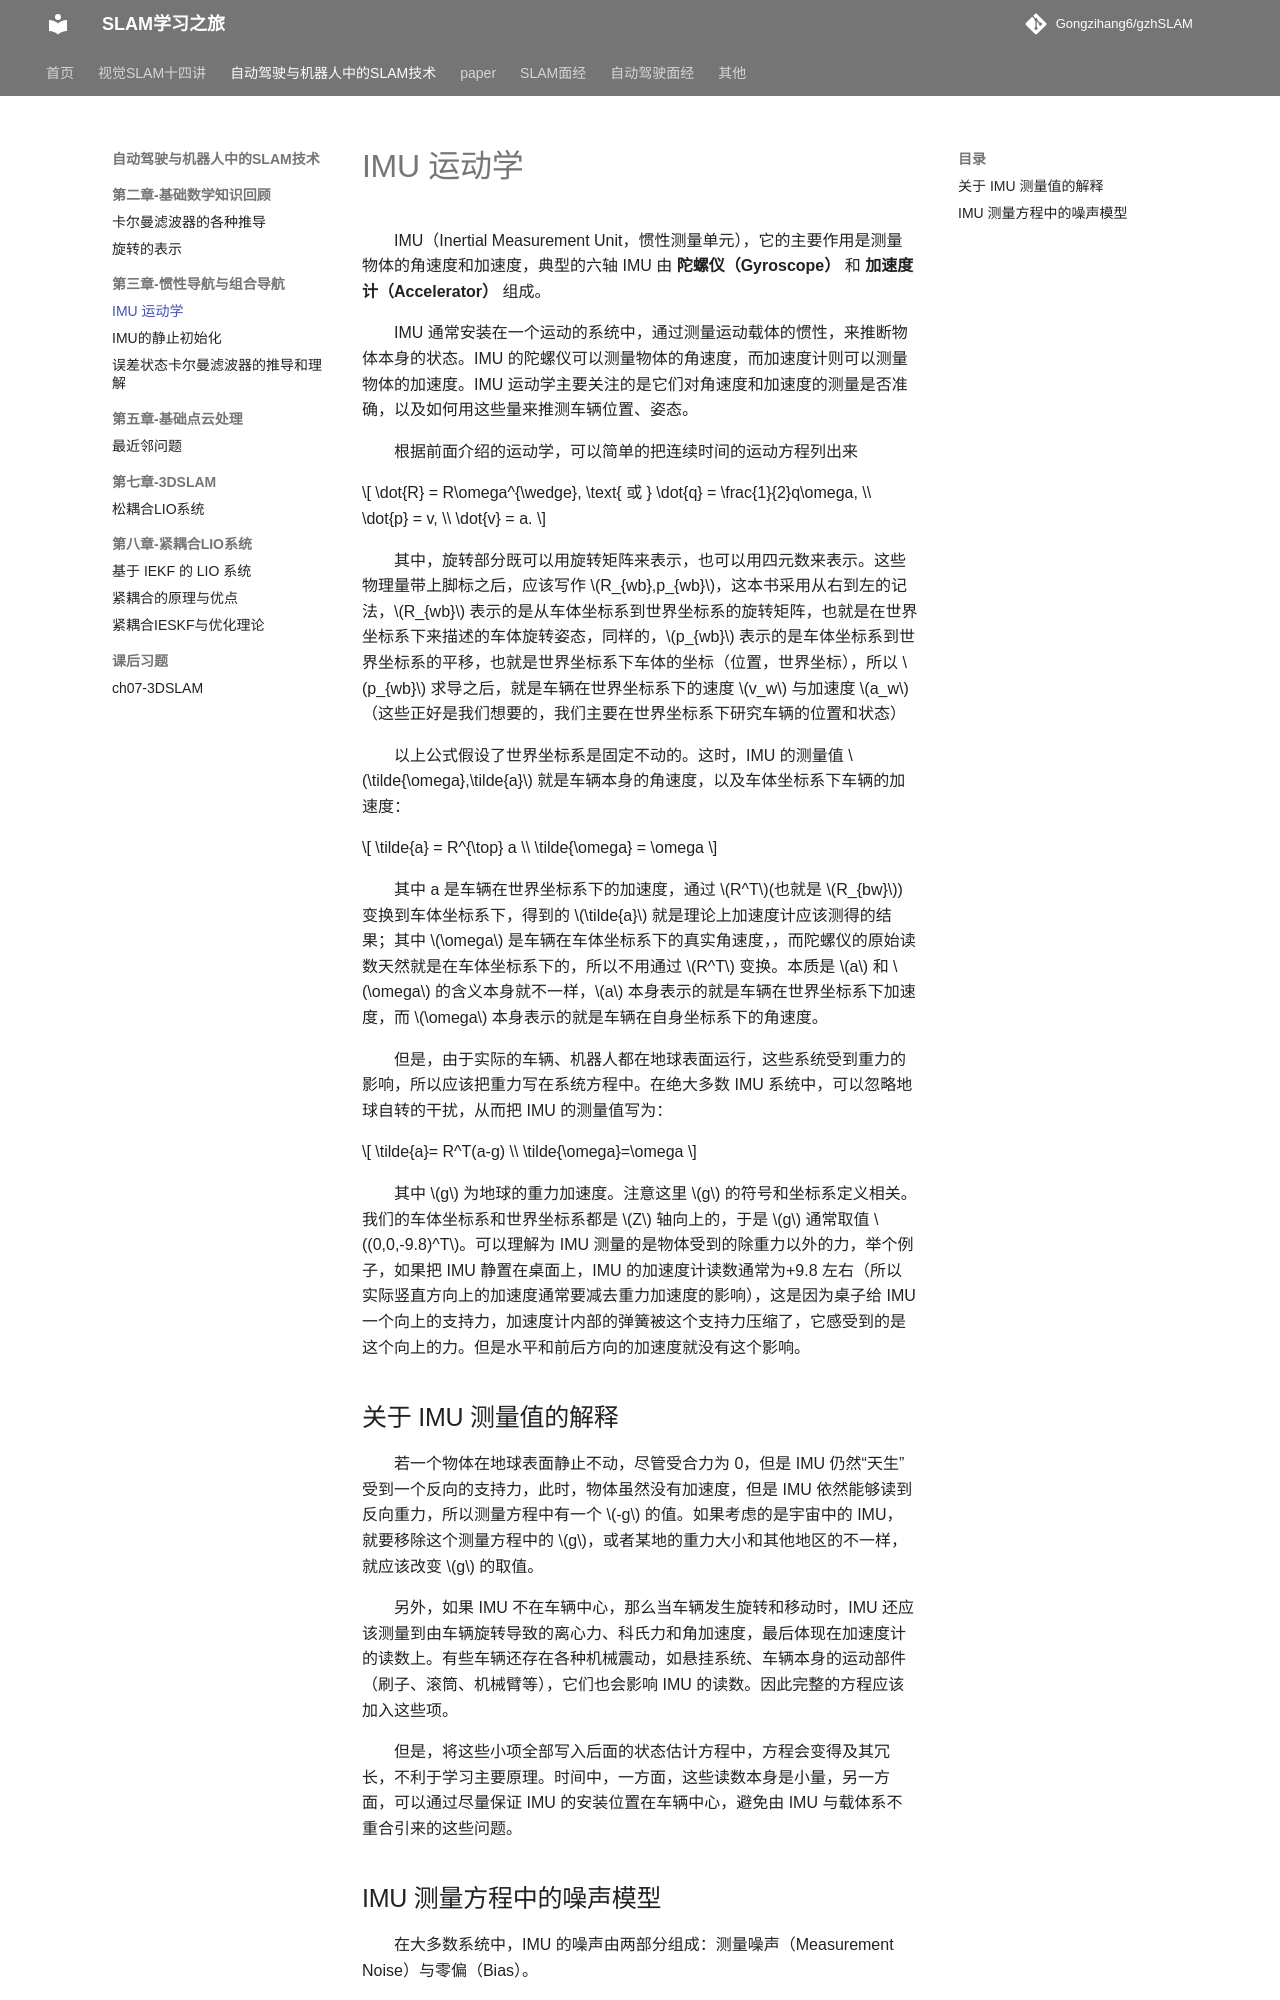

repository: Gongzihang6/gzhSLAM · page: 自动驾驶与机器人中的SLAM技术/ch3惯性导航与组合导航/IMU运动学/index.html · generator: mkdocs

# IMU 运动学

IMU（Inertial Measurement Unit，惯性测量单元），它的主要作用是测量物体的角速度和加速度，典型的六轴 IMU 由 **陀螺仪（Gyroscope）** 和 **加速度计（Accelerator）** 组成。

IMU 通常安装在一个运动的系统中，通过测量运动载体的惯性，来推断物体本身的状态。IMU 的陀螺仪可以测量物体的角速度，而加速度计则可以测量物体的加速度。IMU 运动学主要关注的是它们对角速度和加速度的测量是否准确，以及如何用这些量来推测车辆位置、姿态。

根据前面介绍的运动学，可以简单的把连续时间的运动方程列出来

$$
\dot{R} = R\omega^{\wedge}, \text{ 或 } \dot{q} = \frac{1}{2}q\omega, \\
\dot{p} = v, \\
\dot{v} = a.
$$

其中，旋转部分既可以用旋转矩阵来表示，也可以用四元数来表示。这些物理量带上脚标之后，应该写作 $R_{wb},p_{wb}$，这本书采用从右到左的记法，$R_{wb}$ 表示的是从车体坐标系到世界坐标系的旋转矩阵，也就是在世界坐标系下来描述的车体旋转姿态，同样的，$p_{wb}$ 表示的是车体坐标系到世界坐标系的平移，也就是世界坐标系下车体的坐标（位置，世界坐标），所以 $p_{wb}$ 求导之后，就是车辆在世界坐标系下的速度 $v_w$ 与加速度 $a_w$（这些正好是我们想要的，我们主要在世界坐标系下研究车辆的位置和状态）

以上公式假设了世界坐标系是固定不动的。这时，IMU 的测量值 $\tilde{\omega},\tilde{a}$ 就是车辆本身的角速度，以及车体坐标系下车辆的加速度：

$$
\tilde{a} = R^{\top} a \\
\tilde{\omega} = \omega
$$

其中 a 是车辆在世界坐标系下的加速度，通过 $R^T$(也就是 $R_{bw}$)变换到车体坐标系下，得到的 $\tilde{a}$ 就是理论上加速度计应该测得的结果；其中 $\omega$ 是车辆在车体坐标系下的真实角速度，，而陀螺仪的原始读数天然就是在车体坐标系下的，所以不用通过 $R^T$ 变换。本质是 $a$ 和 $\omega$ 的含义本身就不一样，$a$ 本身表示的就是车辆在世界坐标系下加速度，而 $\omega$ 本身表示的就是车辆在自身坐标系下的角速度。

但是，由于实际的车辆、机器人都在地球表面运行，这些系统受到重力的影响，所以应该把重力写在系统方程中。在绝大多数 IMU 系统中，可以忽略地球自转的干扰，从而把 IMU 的测量值写为：

$$
\tilde{a}= R^T(a-g) \\
\tilde{\omega}=\omega
$$

其中 $g$ 为地球的重力加速度。注意这里 $g$ 的符号和坐标系定义相关。我们的车体坐标系和世界坐标系都是 $Z$ 轴向上的，于是 $g$ 通常取值 $(0,0,-9.8)^T$。可以理解为 IMU 测量的是物体受到的除重力以外的力，举个例子，如果把 IMU 静置在桌面上，IMU 的加速度计读数通常为+9.8 左右（所以实际竖直方向上的加速度通常要减去重力加速度的影响），这是因为桌子给 IMU 一个向上的支持力，加速度计内部的弹簧被这个支持力压缩了，它感受到的是这个向上的力。但是水平和前后方向的加速度就没有这个影响。
